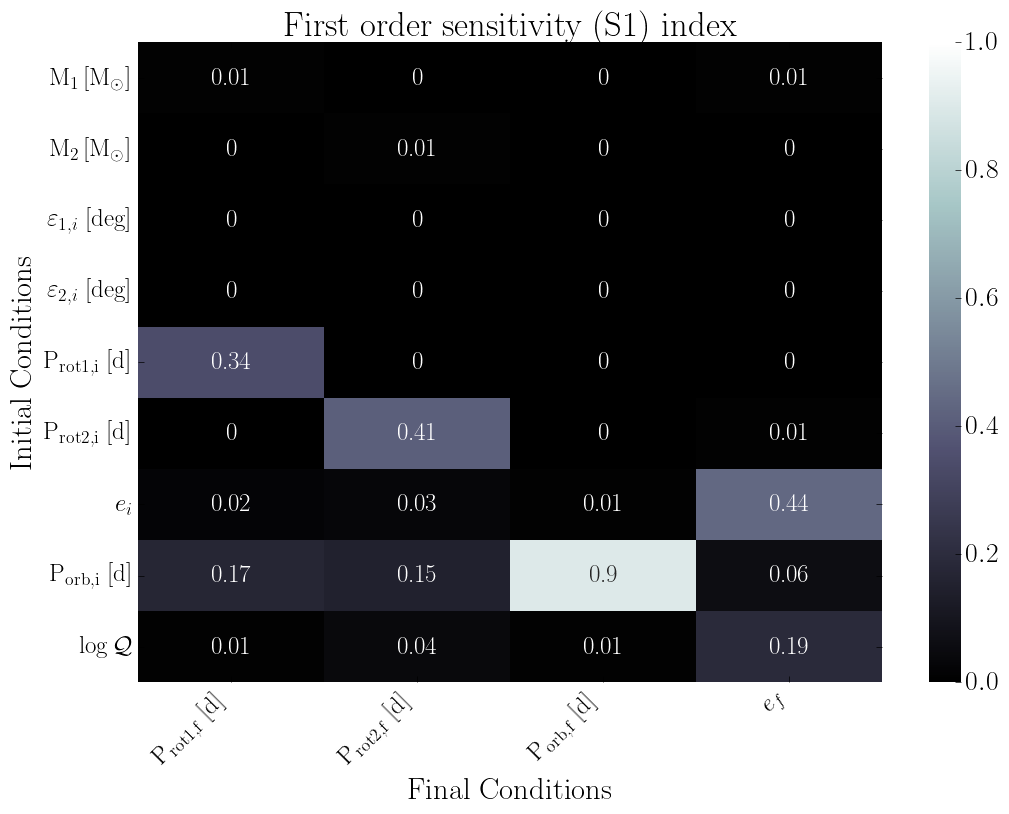

The file beside this chart, header and first rows:
, final.primary.RotPer, final.secondary.RotPer, final.secondary.OrbPeriod, final.secondary.Eccentricity
primary.dMass, 0.01, 0.0, 0.0, 0.01
secondary.dMass, 0.0, 0.01, 0.0, 0.0
primary.dObliquity, 0.0, 0.0, 0.0, 0.0
secondary.dObliquity, 0.0, 0.0, 0.0, 0.0
primary.dRotPeriod, 0.34, 0.0, 0.0, 0.0
secondary.dRotPeriod, 0.0, 0.41, 0.0, 0.01
secondary.dEcc, 0.02, 0.03, 0.01, 0.44
secondary.dOrbPeriod, 0.17, 0.15, 0.9, 0.06
primary.dTidalQ, 0.01, 0.04, 0.01, 0.19
